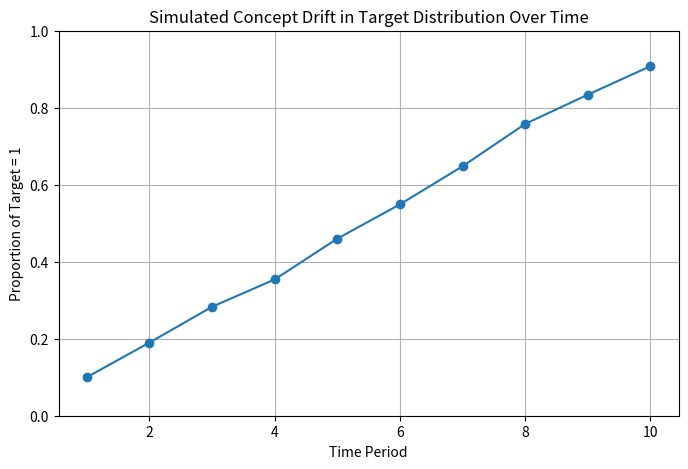

Generate this figure with matplotlib:
# write your code from here
import numpy as np
import pandas as pd
import matplotlib.pyplot as plt

try:
    np.random.seed(42)
    periods = 10
    size_per_period = 1000
    drift_data = []

    for t in range(periods):
        prob = 0.1 + (0.8 * t / (periods - 1))  # Probability of target=1 drifts from 0.1 to 0.9
        targets = np.random.binomial(1, prob, size_per_period)
        drift_data.append(pd.DataFrame({'Period': t + 1, 'Target': targets}))

    df = pd.concat(drift_data)

    drift_summary = df.groupby('Period')['Target'].mean()

    plt.figure(figsize=(8, 5))
    plt.plot(drift_summary.index, drift_summary.values, marker='o')
    plt.title('Simulated Concept Drift in Target Distribution Over Time')
    plt.xlabel('Time Period')
    plt.ylabel('Proportion of Target = 1')
    plt.ylim(0, 1)
    plt.grid(True)
    plt.show()
except Exception as e:
    print(f"Error: {e}")
